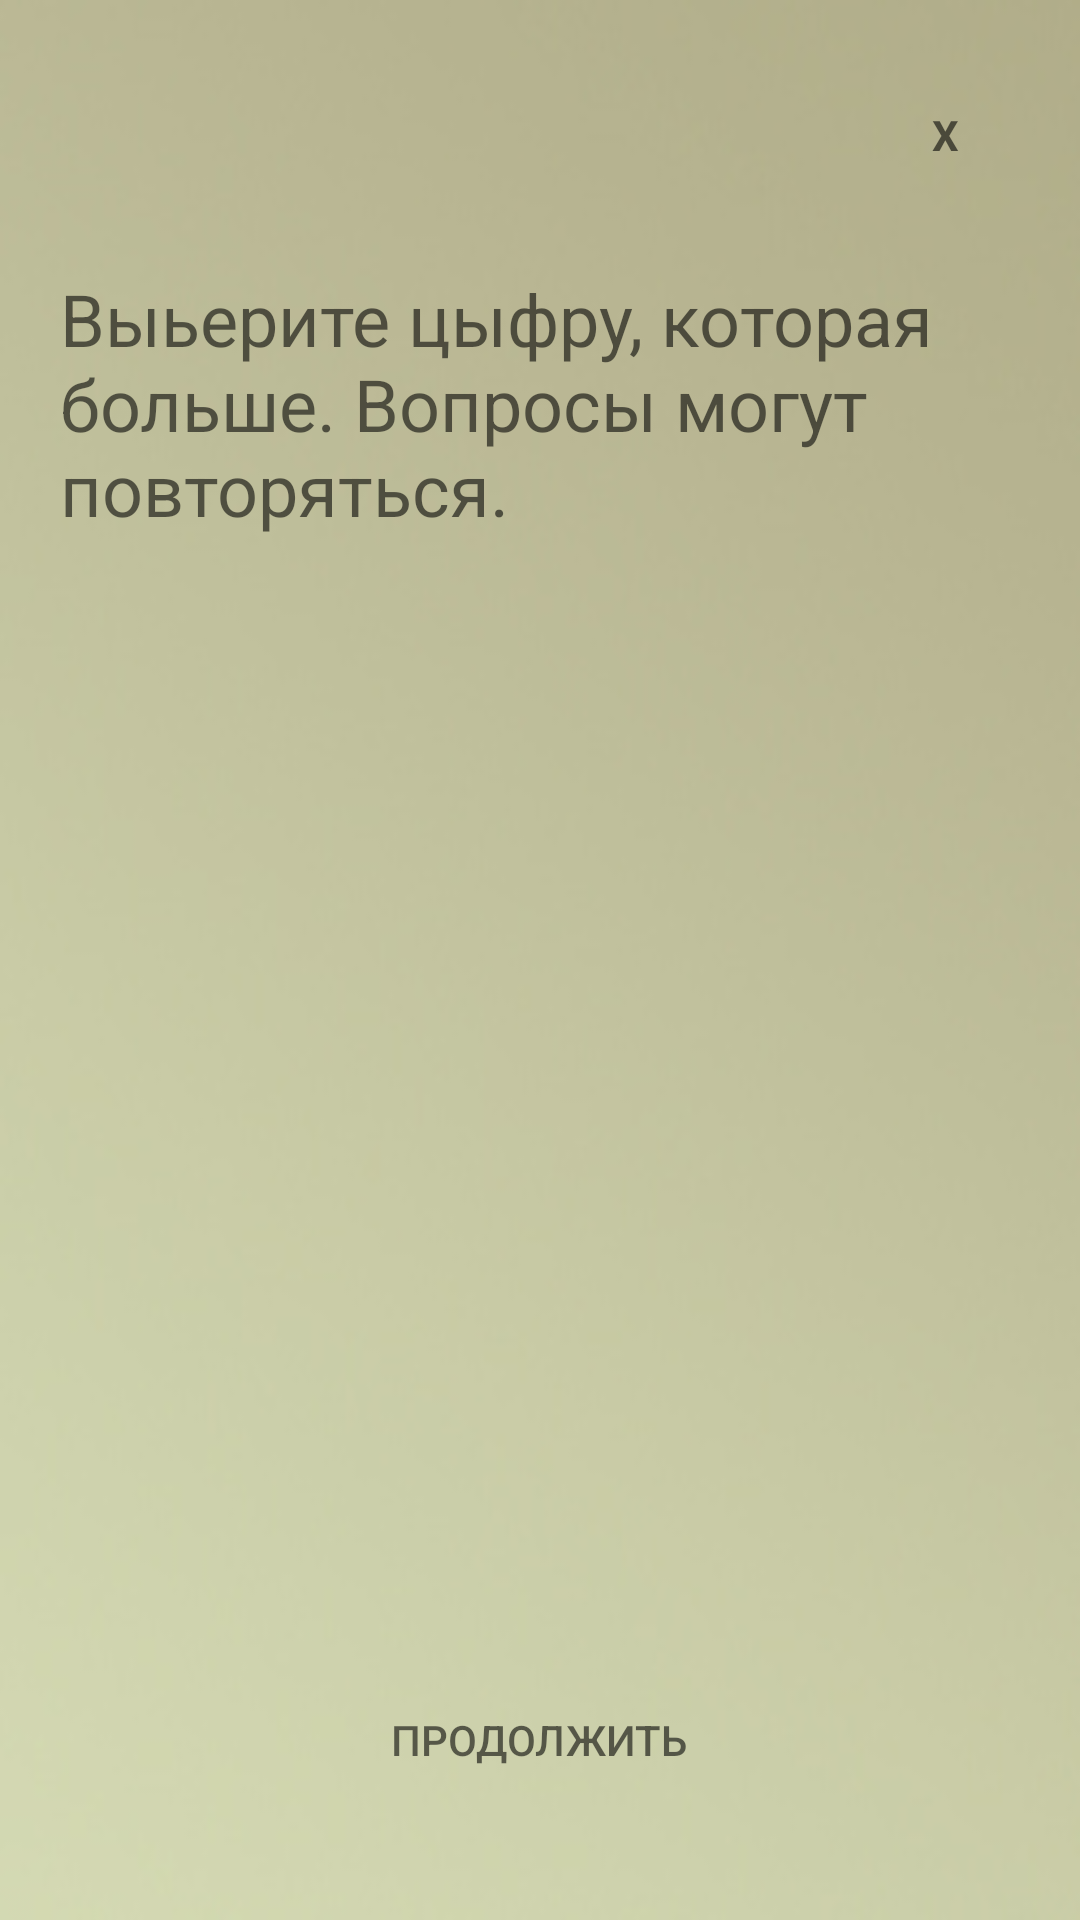

Here is an Android app screen rendered from its layout file. Give the layout XML and the strings, colors and styles it references.
<!-- AndroidManifest.xml: application theme Theme.AppCompat.NoActionBar -->
<!-- res/layout/level1exit.xml -->
<?xml version="1.0" encoding="utf-8"?>
<LinearLayout xmlns:android="http://schemas.android.com/apk/res/android"
    xmlns:app="http://schemas.android.com/apk/res-auto"
    android:id="@+id/dialog_fon"
    android:layout_width="match_parent"
    android:layout_height="500dp"
    android:layout_gravity="center"
    android:layout_marginLeft="10dp"
    android:layout_marginRight="10dp"
    android:background="@drawable/preview_background_one"
    android:orientation="vertical"
    android:padding="10dp"
    android:scaleType="centerCrop">

    <LinearLayout
        android:layout_width="match_parent"
        android:layout_height="wrap_content"
        android:orientation="vertical"
        android:padding="20dp">

        <TextView
            android:id="@+id/btn_dialog_close"
            android:layout_width="30dp"
            android:layout_height="30dp"
            android:layout_gravity="right"
            android:background="@drawable/button_stroke_black95_press_white"
            android:gravity="center"
            android:text="X"
            android:textColor="@color/black_95"
            android:textStyle="bold" />
    </LinearLayout>

    <TextView
        android:id="@+id/textView2"
        android:layout_width="match_parent"
        android:layout_height="wrap_content"
        android:layout_marginTop="10dp"
        android:layout_weight="70"
        android:paddingLeft="10dp"
        android:paddingRight="10dp"
        android:text="@string/level_one"
        android:textColor="@color/black_95"
        android:textSize="24sp" />

    <Button
        android:id="@+id/btn_continue"
        android:layout_width="wrap_content"
        android:layout_height="0dp"
        android:layout_gravity="center_horizontal"
        android:layout_weight="20"
        android:background="@drawable/button_stroke_black95_press_white"
        android:padding="10dp"
        android:text="@string/level_continue"
        android:textColor="@color/black_95" />
</LinearLayout>
<!-- resources referenced by this layout -->
<resources>
  <color name="black_95">#95000000</color>
  <!-- drawable preview_background_one: jpg bitmap (drawable, 8853 bytes) -->
  <string name="level_continue">Продолжить</string>
  <string name="level_one">Выьерите цыфру, которая больше.
          Вопросы могут повторяться.</string>
</resources>
